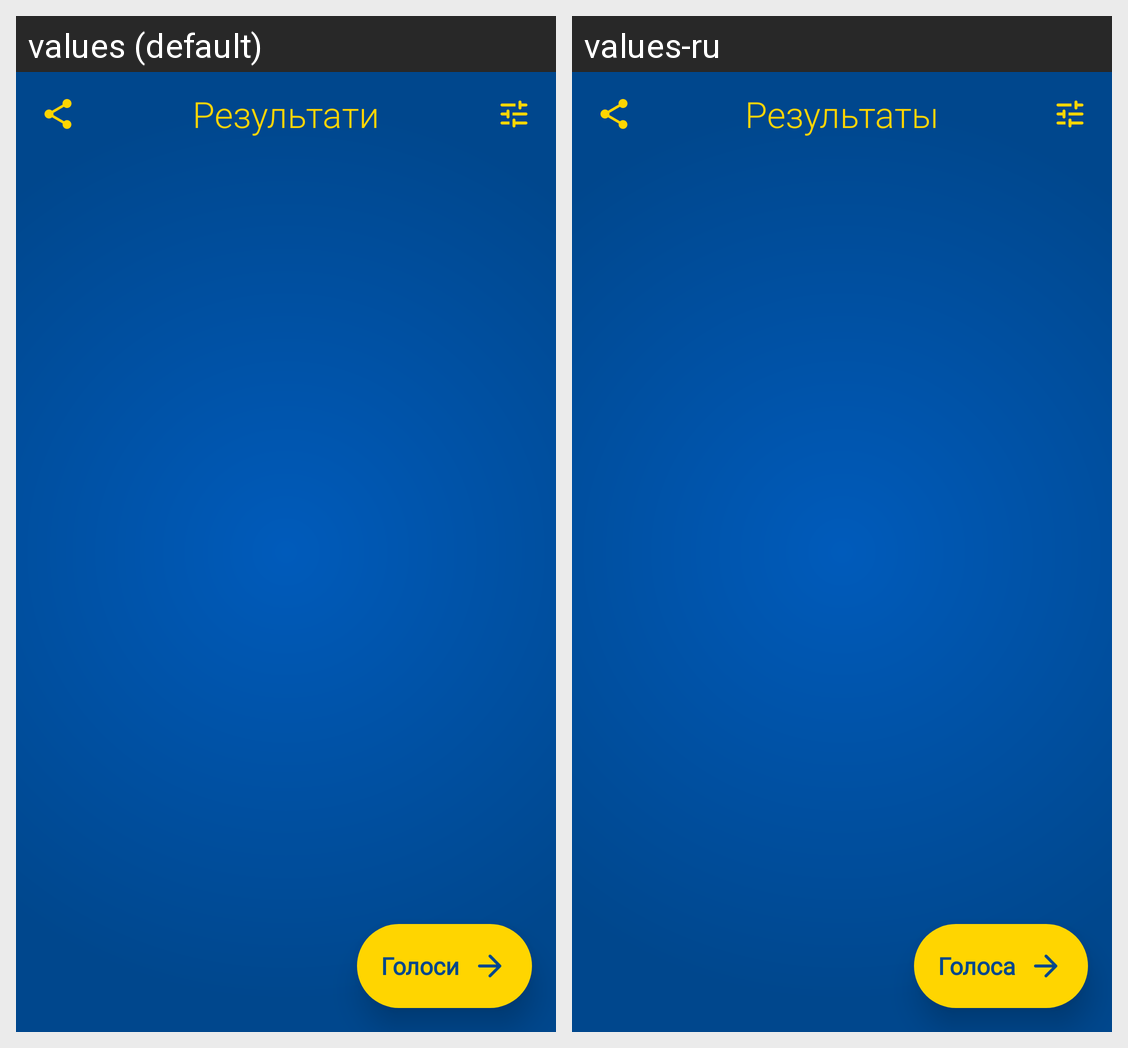

The Android screen above is rendered under two locales of the same app. Produce the string resources it draws, with the default and per-locale values.
Android screen res/layout/fragment_results.xml rendered under 2 locales, left to right: values (default), values-ru. Device: Nexus 5 (rendered at 1080×1920; each locale shown at half size, 540×960, under a caption strip naming it); theme AppTheme.
Strings drawn on this screen, with the default value and each locale's value (text and hints the layout hard-codes, and strings that could not be matched under every locale, appear in the picture but are not listed):

vote_results
  values: Результати
  values-ru: Результаты

votes
  values: Голоси
  values-ru: Голоса
